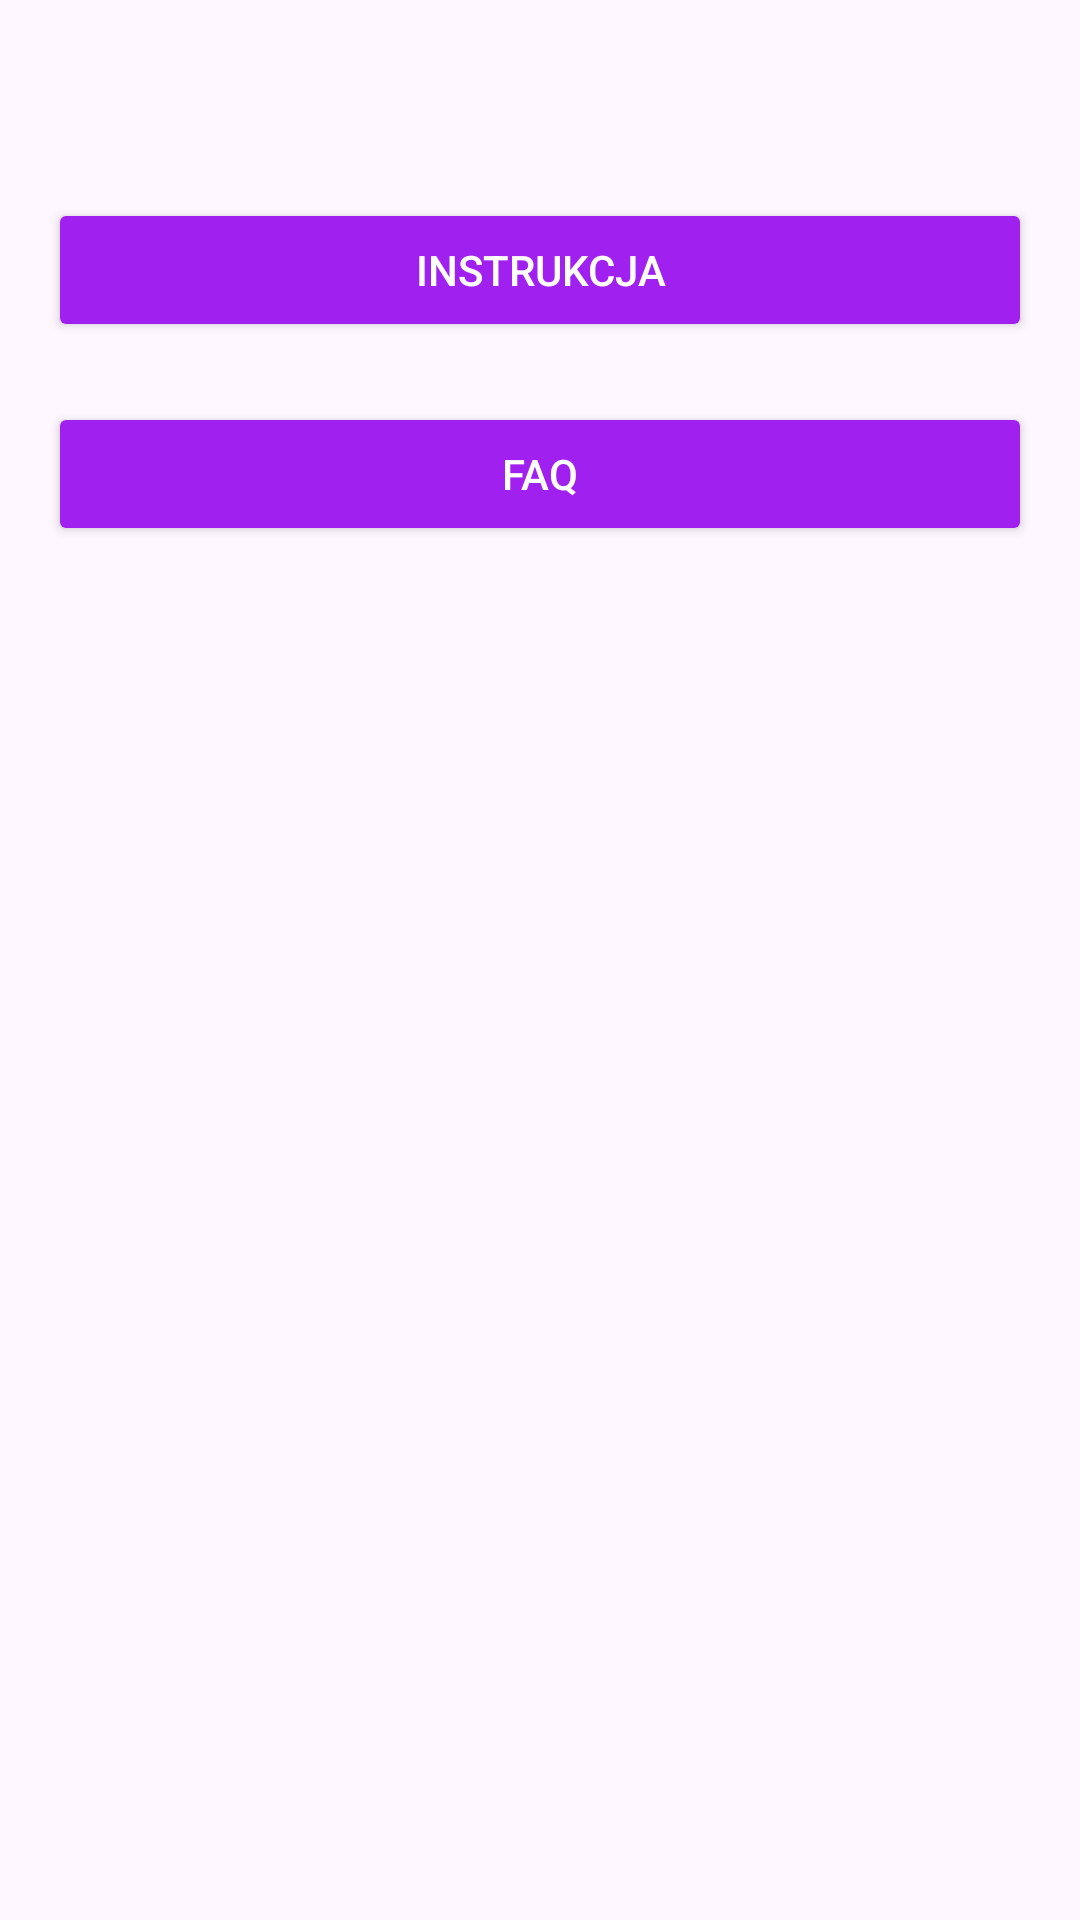

This screen was rendered from an Android layout file. Write that file and the resources it references.
<!-- AndroidManifest.xml: application theme Theme.ReceiptsManager -->
<!-- res/layout/fragment_settings.xml -->
<?xml version="1.0" encoding="utf-8"?>
<androidx.constraintlayout.widget.ConstraintLayout
    xmlns:android="http://schemas.android.com/apk/res/android"
    xmlns:app="http://schemas.android.com/apk/res-auto"
    android:layout_width="match_parent"
    android:layout_height="match_parent"
    android:padding="16dp">

    
    <Button
        android:id="@+id/btn_instruction"
        android:layout_width="match_parent"
        android:layout_height="wrap_content"
        android:text="Instrukcja"
        android:padding="12dp"
        android:backgroundTint="@color/purple"
        android:textColor="@android:color/white"
        app:layout_constraintTop_toTopOf="parent"
        app:layout_constraintStart_toStartOf="parent"
        app:layout_constraintEnd_toEndOf="parent"
        android:layout_marginTop="50dp"/>

    
    <Button
        android:id="@+id/btn_faq"
        android:layout_width="match_parent"
        android:layout_height="wrap_content"
        android:text="FAQ"
        android:padding="12dp"
        android:backgroundTint="@color/purple"
        android:textColor="@android:color/white"
        app:layout_constraintTop_toBottomOf="@id/btn_instruction"
        app:layout_constraintStart_toStartOf="parent"
        app:layout_constraintEnd_toEndOf="parent"
        android:layout_marginTop="20dp"/>

</androidx.constraintlayout.widget.ConstraintLayout>
<!-- resources referenced by this layout -->
<resources>
  <color name="purple">#A020F0</color>
  <style name="Theme.ReceiptsManager" parent="Base.Theme.ReceiptsManager" />
  <style name="Base.Theme.ReceiptsManager" parent="Theme.Material3.DayNight.NoActionBar">
          
          
      </style>
</resources>
